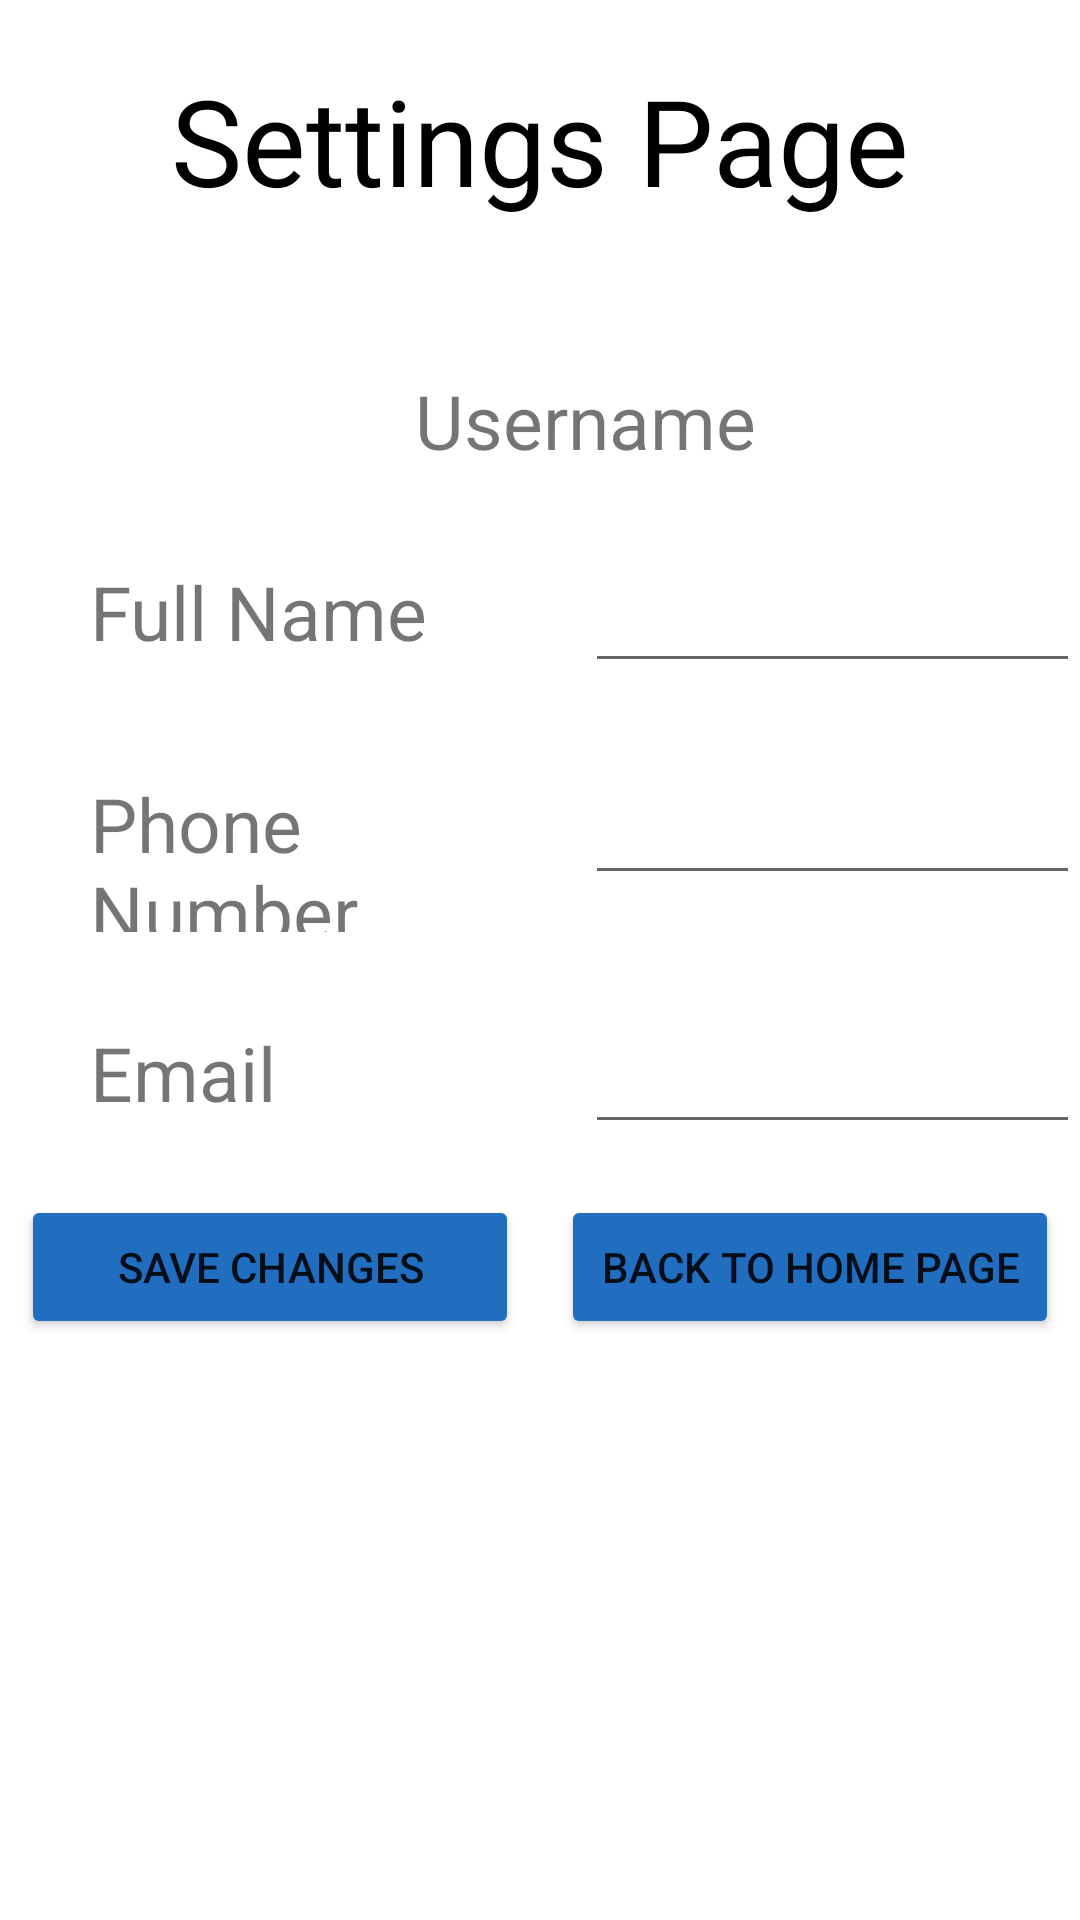

Write the Android layout XML for this screen, with the resource values it uses.
<!-- AndroidManifest.xml: application theme Theme.PrivateTeach -->
<!-- res/layout/activity_student_settings_page.xml -->
<?xml version="1.0" encoding="utf-8"?>
<LinearLayout xmlns:android="http://schemas.android.com/apk/res/android"
    xmlns:app="http://schemas.android.com/apk/res-auto"
    xmlns:tools="http://schemas.android.com/tools"
    android:layout_width="match_parent"
    android:layout_height="match_parent"
    tools:context=".StudentSettingsPage"
    android:orientation="vertical"
    android:layout_margin="10dp"
    >

    <TextView
        android:layout_width="match_parent"
        android:layout_height="wrap_content"
        android:text="Settings Page"
        android:gravity="center"
        android:textSize="40dp"
        android:layout_marginTop="20dp"
        android:textColor="@color/black"
        android:layout_marginBottom="40dp"
        />

    <TextView
        android:id="@+id/studentSettingsUsername"
        android:layout_width="match_parent"
        android:layout_height="wrap_content"
        android:text="Username"
        android:textSize="25dp"
        android:layout_marginTop="10dp"
        android:layout_marginBottom="10dp"
        android:layout_marginLeft="30dp"
        android:gravity="center"
        />


    <LinearLayout
        android:layout_width="match_parent"
        android:layout_height="wrap_content"
        android:layout_marginTop="10dp"
        android:layout_marginBottom="10dp"
        android:layout_marginLeft="30dp"
        >
        <TextView
            android:id="@+id/studentSettingsFullNameText"
            android:layout_width="match_parent"
            android:layout_height="wrap_content"
            android:layout_weight="5"
            android:text="Full Name"
            android:textSize="25dp"
            />

        <EditText
            android:id="@+id/studentSettingsFullNameEdit"
            android:layout_width="match_parent"
            android:layout_height="wrap_content"
            android:layout_weight="5"
            android:textSize="25dp"
            />
    </LinearLayout>

    <LinearLayout
        android:layout_width="match_parent"
        android:layout_height="wrap_content"
        android:layout_marginTop="10dp"
        android:layout_marginBottom="10dp"
        android:layout_marginLeft="30dp"
        >
        <TextView
            android:id="@+id/studentSettingsPhoneText"
            android:layout_width="match_parent"
            android:layout_height="wrap_content"
            android:layout_weight="5"
            android:text="Phone Number"
            android:textSize="25dp"
            />

        <EditText
            android:id="@+id/studentSettingsPhoneEdit"
            android:layout_width="match_parent"
            android:layout_height="wrap_content"
            android:layout_weight="5"
            android:textSize="25dp"
            />
    </LinearLayout>
    <LinearLayout
        android:layout_width="match_parent"
        android:layout_height="wrap_content"
        android:layout_marginTop="10dp"
        android:layout_marginBottom="10dp"
        android:layout_marginLeft="30dp"
        >
        <TextView
            android:id="@+id/studentSettingsEmailText"
            android:layout_width="match_parent"
            android:layout_height="wrap_content"
            android:layout_weight="5"
            android:text="Email"
            android:textSize="25dp"
            />

        <EditText
            android:id="@+id/studentSettingsEmailEdit"
            android:layout_width="match_parent"
            android:layout_height="wrap_content"
            android:layout_weight="5"
            android:textSize="25dp"
            />
    </LinearLayout>

    <LinearLayout
        android:layout_width="match_parent"
        android:layout_height="wrap_content"
        android:orientation="horizontal"
        >
        <Button
            android:id="@+id/studentSettingsSave"
            android:layout_width="match_parent"
            android:layout_height="match_parent"
            android:layout_marginTop="40dp"
            android:text="Save Changes"
            android:backgroundTint="@color/light_blue"
            android:layout_weight="5"
            android:layout_margin="7dp"
            />
        <Button
            android:id="@+id/studentSettingsBack"
            android:layout_width="match_parent"
            android:layout_height="match_parent"
            android:layout_marginTop="40dp"
            android:text="Back To Home Page"
            android:backgroundTint="@color/light_blue"
            android:layout_weight="5"
            android:layout_margin="7dp"
            />
    </LinearLayout>

</LinearLayout>
<!-- resources referenced by this layout -->
<resources>
  <color name="black">#FF000000</color>
  <color name="light_blue">#216EC1</color>
  <style name="Theme.PrivateTeach" parent="Theme.MaterialComponents.DayNight.DarkActionBar">
          
          <item name="colorPrimary">@color/purple_500</item>
          <item name="colorPrimaryVariant">@color/purple_700</item>
          <item name="colorOnPrimary">@color/white</item>
          
          <item name="colorSecondary">@color/teal_200</item>
          <item name="colorSecondaryVariant">@color/teal_700</item>
          <item name="colorOnSecondary">@color/black</item>
          
          <item name="android:statusBarColor" tools:targetApi="l">?attr/colorPrimaryVariant</item>
          
      </style>
  <color name="purple_500">#FF6200EE</color>
  <color name="purple_700">#7D23FF</color>
  <color name="white">#FFFFFFFF</color>
  <color name="teal_200">#FF03DAC5</color>
  <color name="teal_700">#FF018786</color>
</resources>
